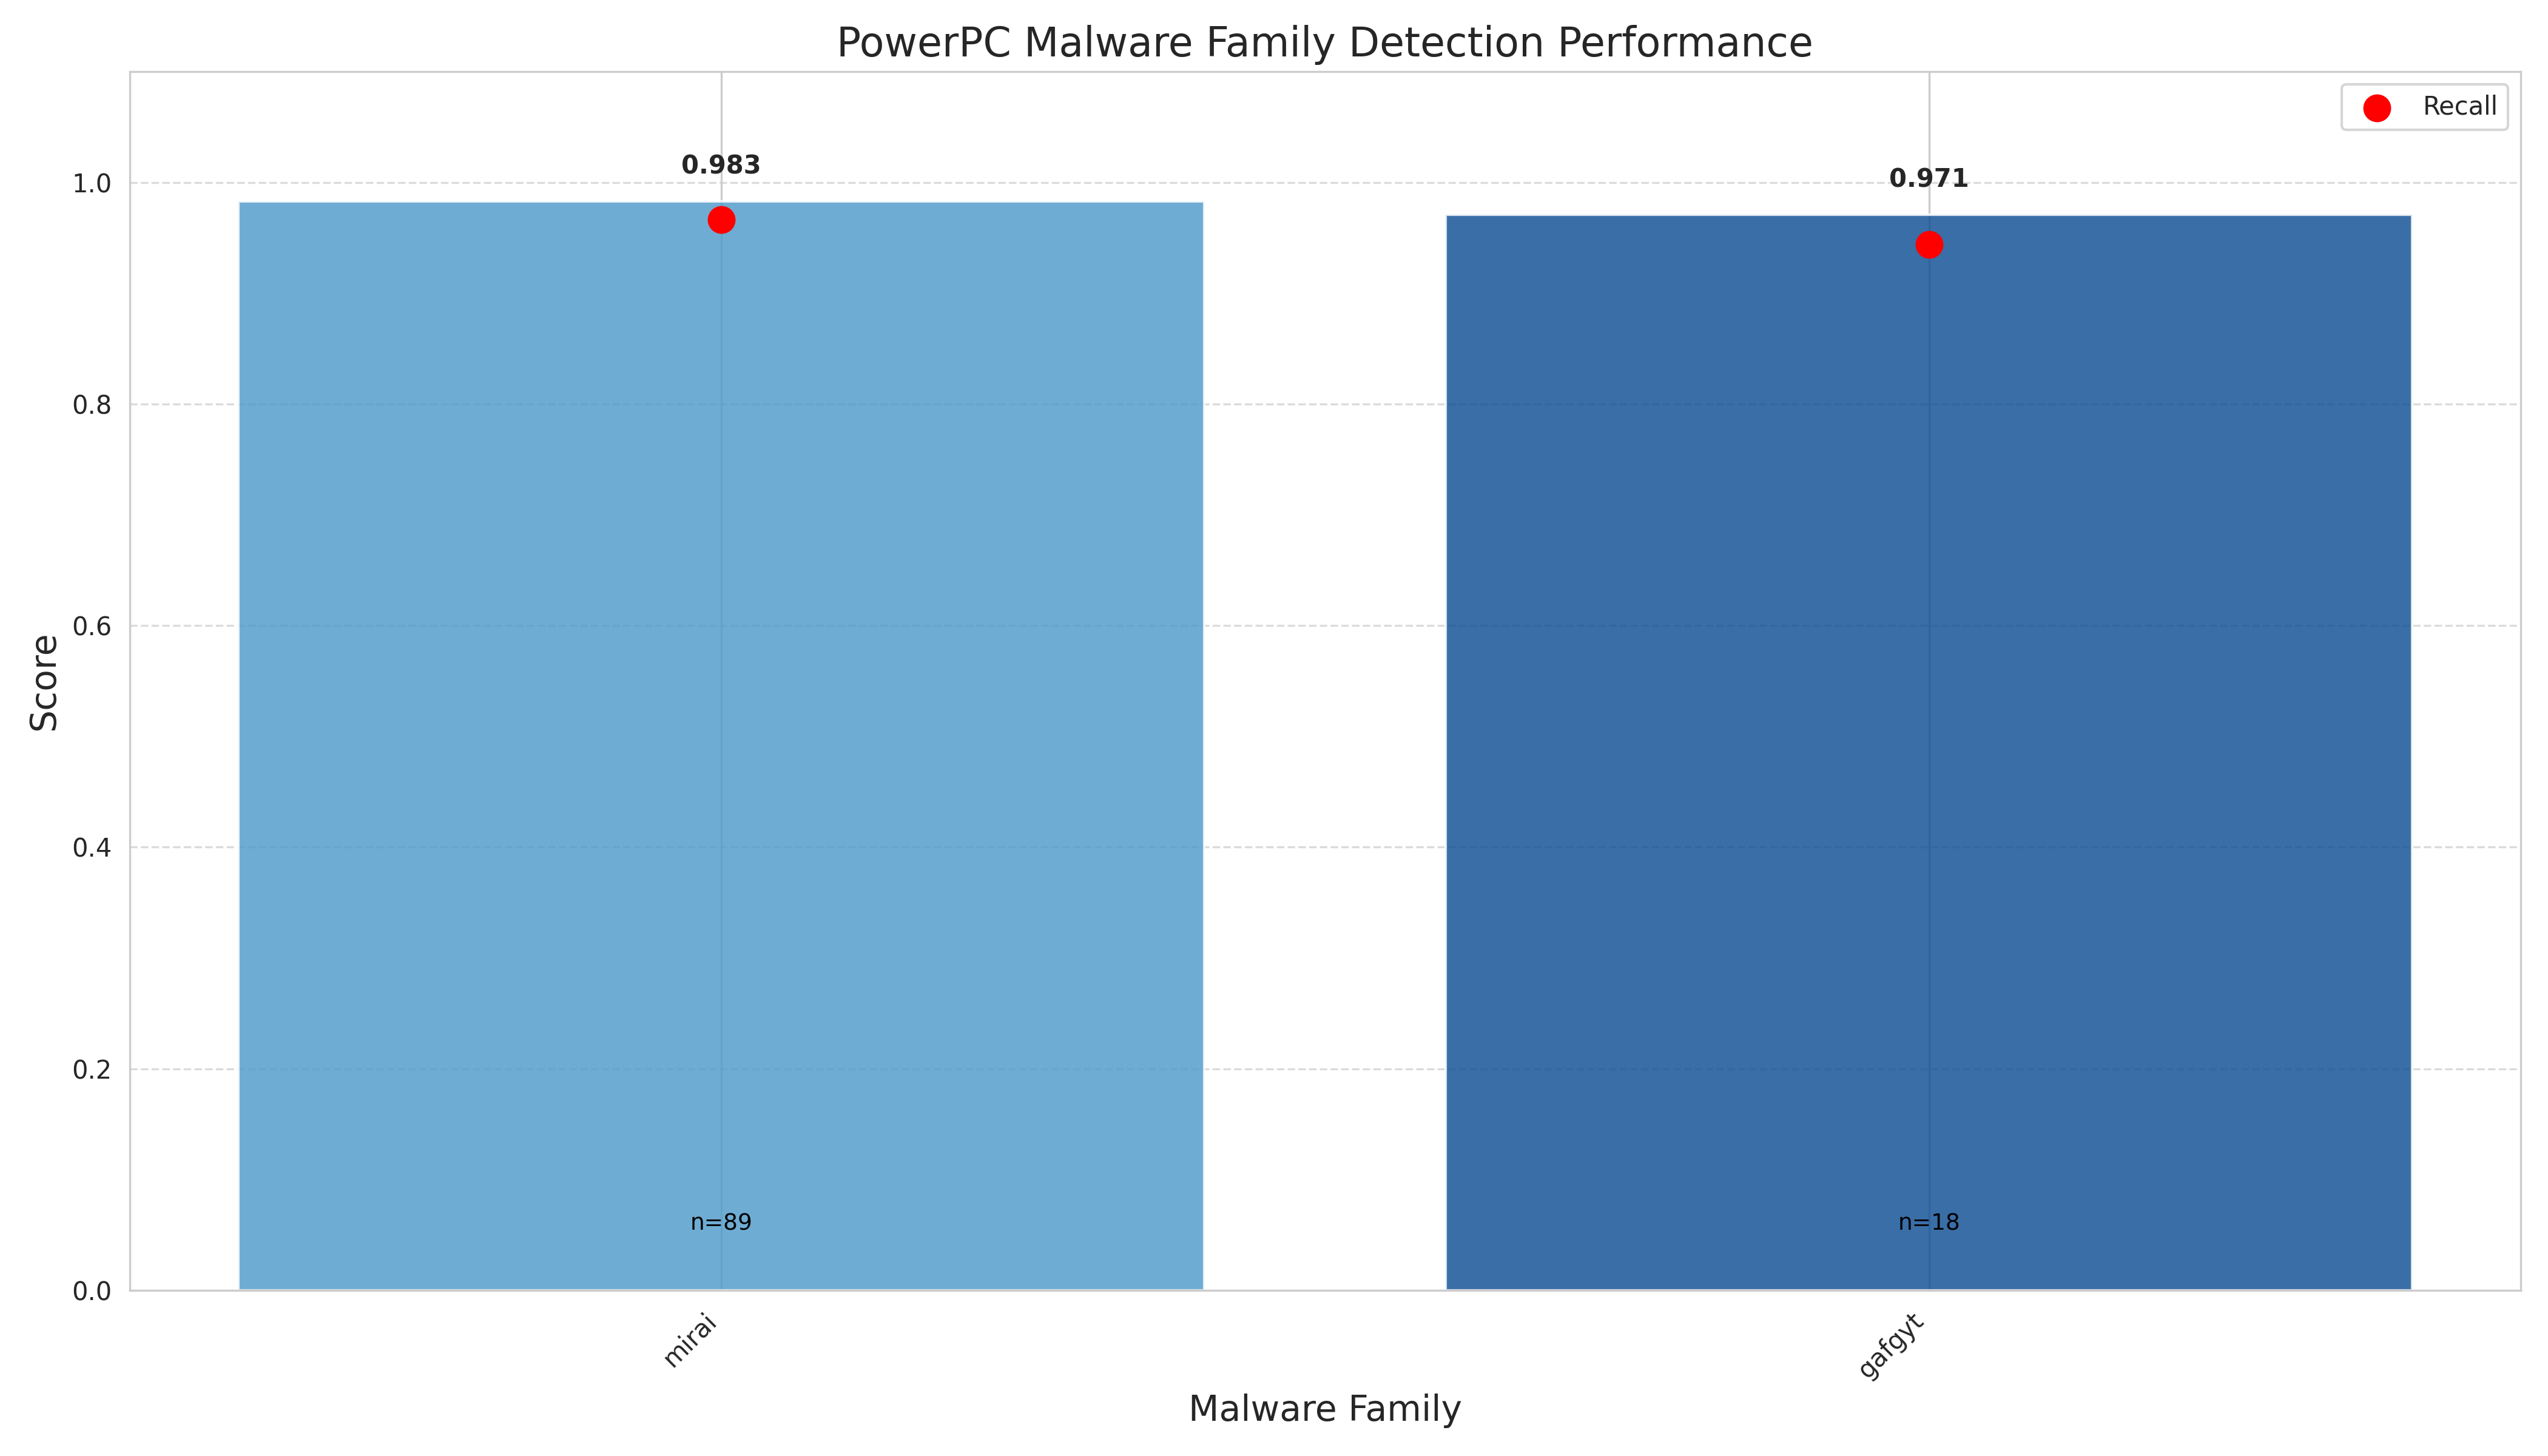

Source data for this figure (header and first rows):
Family, Count, F1_Score, F1_StdDev, Precision, Recall, Detection_Rate
mirai, 89, 0.9828, 0.008184, 1.0, 0.9664, 0.9664
gafgyt, 18, 0.9708, 0.01914, 1.0, 0.9439, 0.9439
